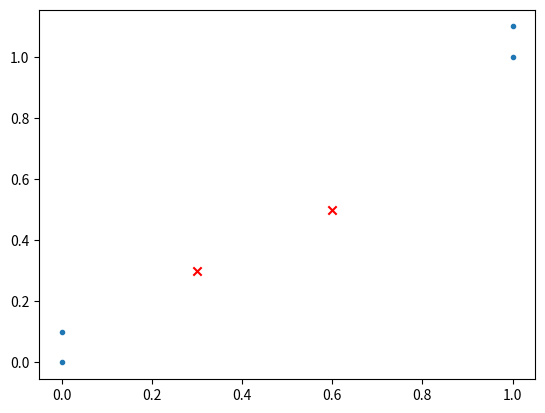

Write the Python code that produced this figure.
# -*- coding: utf-8 -*-

import numpy as np
from matplotlib import pyplot as plt;
import operator
def createDataSet():
    group=np.array([[1.0,1.1],[1.0,1.0],[0,0],[ 0,0.1]])
    labels=['A','A','B','B']
    return group,labels

def classify0(inX,dataSet,lables,k):
    dataSetSize=dataSet.shape[0]
    diffMat=np.tile(inX,(dataSetSize,1))-dataSet
    sqDiffMat=diffMat**2
    sqDistances=sqDiffMat.sum(axis=1)
    distance=sqDistances**.5
    sortedDistIndicies=distance.argsort()
    classCount={}
    for i in range(k):
        voteILabel=labels[sortedDistIndicies[i]]
        classCount[voteILabel]=classCount.get(voteILabel,0)+1
        items=classCount.items()
        sortedClassCount=sorted(items,
        key=operator.itemgetter(1),reverse=True)
    return sortedClassCount[0][0]

group,labels=createDataSet()

v1=[.3,.3]
v2=[.6,.5]
l1=classify0(v1,group,labels,2)
l2=classify0(v2,group,labels,2)

x=[x[0] for x in group]

y=[x[1] for x in group]

plt.scatter(x,y,marker='.')
plt.scatter([v1[0],v2[0]],[v1[1],v2[1]],marker='x',c='r')

plt.show()

